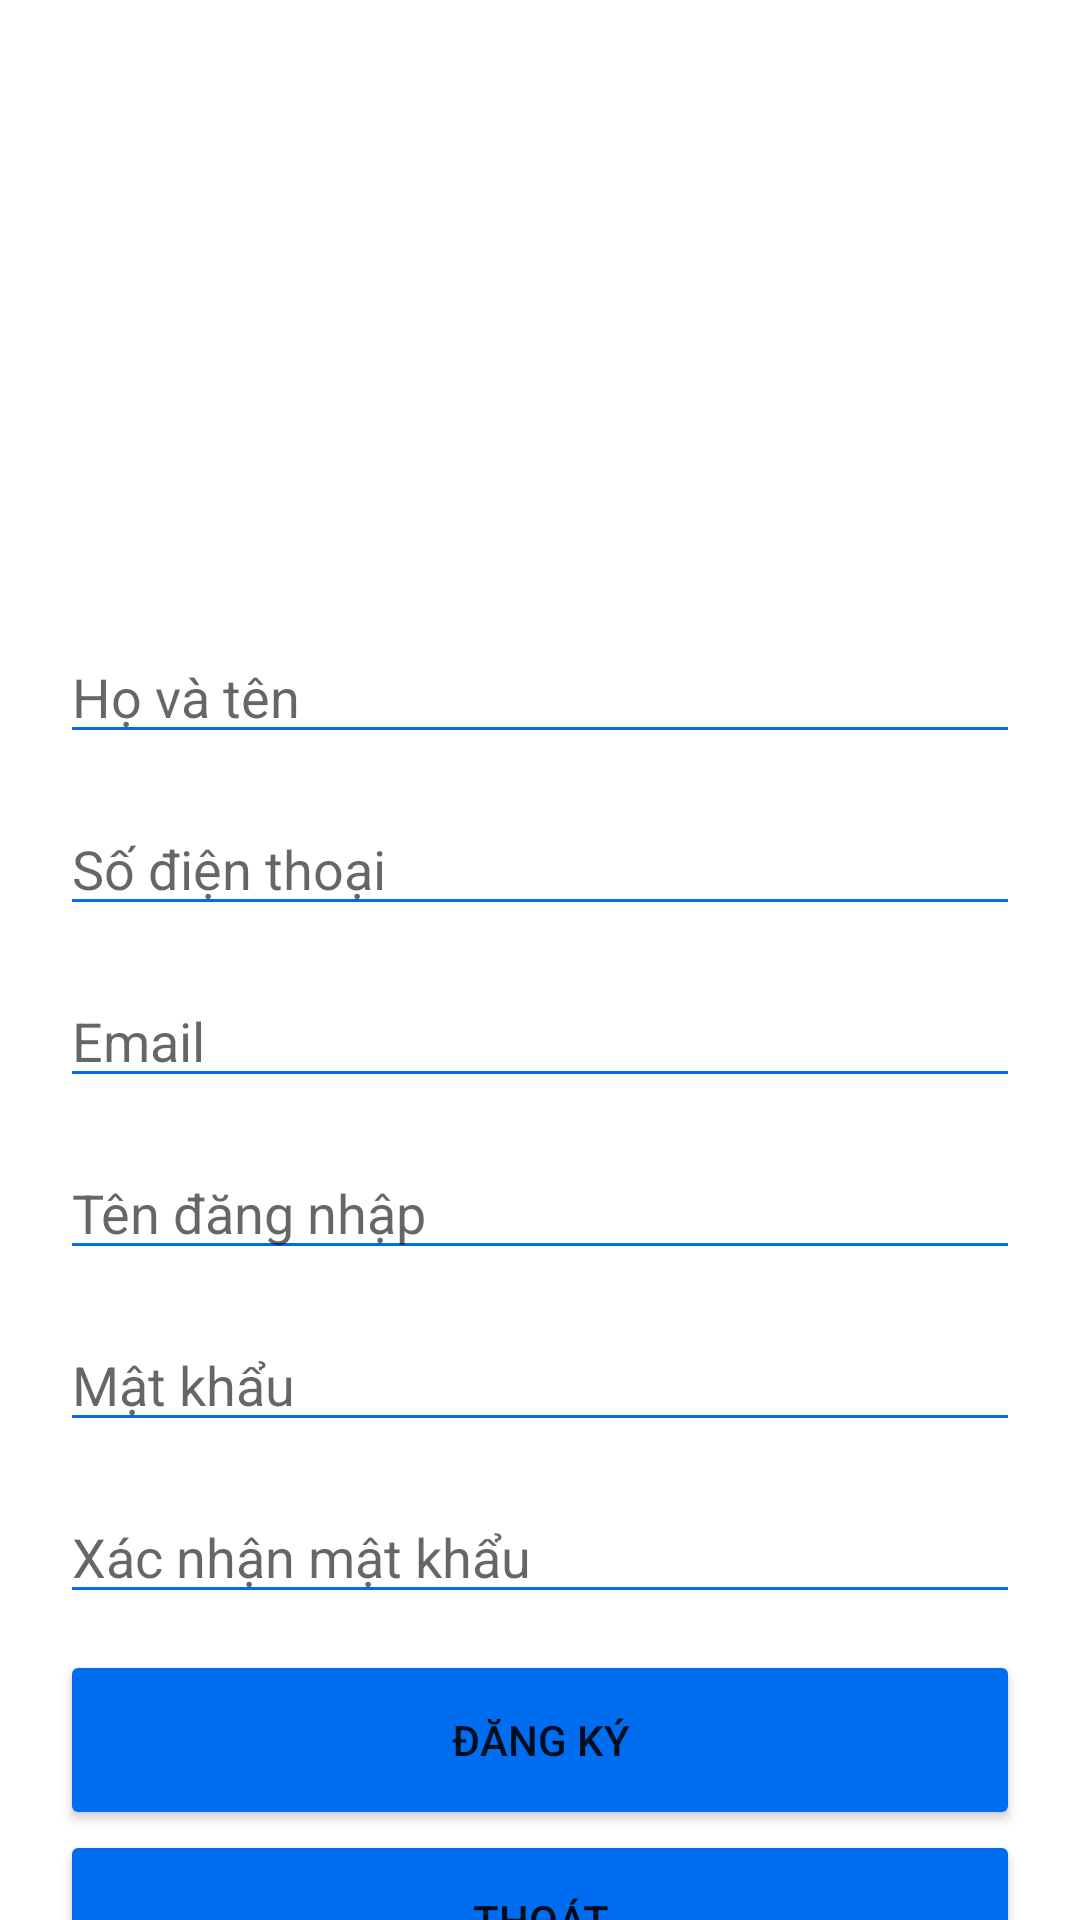

Here is an Android app screen rendered from its layout file. Give the layout XML and the strings, colors and styles it references.
<!-- AndroidManifest.xml: application theme Theme.Trave_app -->
<!-- res/layout/activity_signup_avtivity.xml -->
<?xml version="1.0" encoding="utf-8"?>
<androidx.constraintlayout.widget.ConstraintLayout xmlns:android="http://schemas.android.com/apk/res/android"
    xmlns:app="http://schemas.android.com/apk/res-auto"
    xmlns:tools="http://schemas.android.com/tools"
    android:layout_width="match_parent"
    android:layout_height="match_parent">

    <EditText
        android:id="@+id/edtSignupName"
        android:layout_width="0dp"
        android:layout_height="wrap_content"
        android:layout_marginStart="20dp"
        android:layout_marginTop="36dp"
        android:layout_marginEnd="20dp"
        android:backgroundTint="#006df0"
        android:ems="10"
        android:hint="Họ và tên"
        android:inputType="textPersonName"
        app:layout_constraintEnd_toEndOf="parent"
        app:layout_constraintHorizontal_bias="0.0"
        app:layout_constraintStart_toStartOf="parent"
        app:layout_constraintTop_toBottomOf="@+id/imgTop" />

    <EditText
        android:id="@+id/edtSignupPhone"
        android:layout_width="0dp"
        android:layout_height="wrap_content"
        android:layout_marginStart="20dp"
        android:layout_marginTop="16dp"
        android:layout_marginEnd="20dp"
        android:backgroundTint="#006df0"
        android:ems="10"
        android:hint="Số điện thoại"
        android:inputType="number"
        app:layout_constraintEnd_toEndOf="parent"
        app:layout_constraintHorizontal_bias="1.0"
        app:layout_constraintStart_toStartOf="parent"
        app:layout_constraintTop_toBottomOf="@+id/edtSignupName" />

    <EditText
        android:id="@+id/edtSignupUsername"
        android:layout_width="0dp"
        android:layout_height="wrap_content"
        android:layout_marginStart="20dp"
        android:layout_marginTop="16dp"
        android:layout_marginEnd="20dp"
        android:backgroundTint="#006df0"
        android:ems="10"
        android:hint="Tên đăng nhập"
        android:inputType="textPersonName"
        app:layout_constraintEnd_toEndOf="parent"
        app:layout_constraintHorizontal_bias="0.0"
        app:layout_constraintStart_toStartOf="parent"
        app:layout_constraintTop_toBottomOf="@+id/edtSignupEmail" />

    <EditText
        android:id="@+id/edtSignupPassword"
        android:layout_width="0dp"
        android:layout_height="wrap_content"
        android:layout_marginStart="20dp"
        android:layout_marginTop="16dp"
        android:layout_marginEnd="20dp"
        android:backgroundTint="#006df0"
        android:ems="10"
        android:hint="Mật khẩu"
        android:inputType="textPassword"
        app:layout_constraintEnd_toEndOf="parent"
        app:layout_constraintHorizontal_bias="0.0"
        app:layout_constraintStart_toStartOf="parent"
        app:layout_constraintTop_toBottomOf="@+id/edtSignupUsername" />

    <Button
        android:id="@+id/btnSignupSignup"
        android:layout_width="0dp"
        android:layout_height="60dp"
        android:layout_marginStart="20dp"
        android:layout_marginTop="12dp"
        android:layout_marginEnd="20dp"
        android:text="Đăng ký"
        android:backgroundTint="#006df0"
        app:layout_constraintEnd_toEndOf="parent"
        app:layout_constraintHorizontal_bias="0.498"
        app:layout_constraintStart_toStartOf="parent"
        app:layout_constraintTop_toBottomOf="@+id/edtSignupConfirmPassword" />

    <Button
        android:id="@+id/btnSignupExit"
        android:layout_width="0dp"
        android:layout_height="60dp"
        android:layout_marginStart="20dp"
        android:layout_marginEnd="20dp"
        android:text="Thoát"
        android:backgroundTint="#006df0"
        app:layout_constraintEnd_toEndOf="parent"
        app:layout_constraintStart_toStartOf="parent"
        app:layout_constraintTop_toBottomOf="@+id/btnSignupSignup" />

    <EditText
        android:id="@+id/edtSignupEmail"
        android:layout_width="0dp"
        android:layout_height="wrap_content"
        android:layout_marginStart="20dp"
        android:layout_marginTop="16dp"
        android:layout_marginEnd="20dp"
        android:backgroundTint="#006df0"
        android:ems="10"
        android:hint="Email"
        android:inputType="textPersonName"
        app:layout_constraintEnd_toEndOf="parent"
        app:layout_constraintHorizontal_bias="0.0"
        app:layout_constraintStart_toStartOf="parent"
        app:layout_constraintTop_toBottomOf="@+id/edtSignupPhone" />

    <EditText
        android:id="@+id/edtSignupConfirmPassword"
        android:layout_width="0dp"
        android:layout_height="wrap_content"
        android:layout_marginStart="20dp"
        android:layout_marginTop="16dp"
        android:layout_marginEnd="20dp"
        android:backgroundTint="#006df0"
        android:ems="10"
        android:hint="Xác nhận mật khẩu"
        android:inputType="textPassword"
        app:layout_constraintEnd_toEndOf="parent"
        app:layout_constraintHorizontal_bias="0.0"
        app:layout_constraintStart_toStartOf="parent"
        app:layout_constraintTop_toBottomOf="@+id/edtSignupPassword" />

    <ImageView
        android:id="@+id/imgTop"
        android:layout_width="150dp"
        android:layout_height="150dp"
        android:layout_marginTop="24dp"
        app:layout_constraintEnd_toEndOf="parent"
        app:layout_constraintHorizontal_bias="0.498"
        app:layout_constraintStart_toStartOf="parent"
        app:layout_constraintTop_toTopOf="parent"
        app:srcCompat="@drawable/ic_logo" />
</androidx.constraintlayout.widget.ConstraintLayout>
<!-- resources referenced by this layout -->
<resources>
  <style name="Theme.Trave_app" parent="Theme.MaterialComponents.DayNight.DarkActionBar">
          
          <item name="colorPrimary">@color/purple_500</item>
          <item name="colorPrimaryVariant">@color/purple_700</item>
          <item name="colorOnPrimary">@color/white</item>
          
          <item name="colorSecondary">@color/teal_200</item>
          <item name="colorSecondaryVariant">@color/teal_700</item>
          <item name="colorOnSecondary">@color/black</item>
          
          <item name="android:statusBarColor" tools:targetApi="l">?attr/colorPrimaryVariant</item>
          
      </style>
  <color name="purple_500">#FF6200EE</color>
  <color name="purple_700">#FF3700B3</color>
  <color name="white">#FFFFFFFF</color>
  <color name="teal_200">#FF03DAC5</color>
  <color name="teal_700">#FF018786</color>
  <color name="black">#FF000000</color>
</resources>
